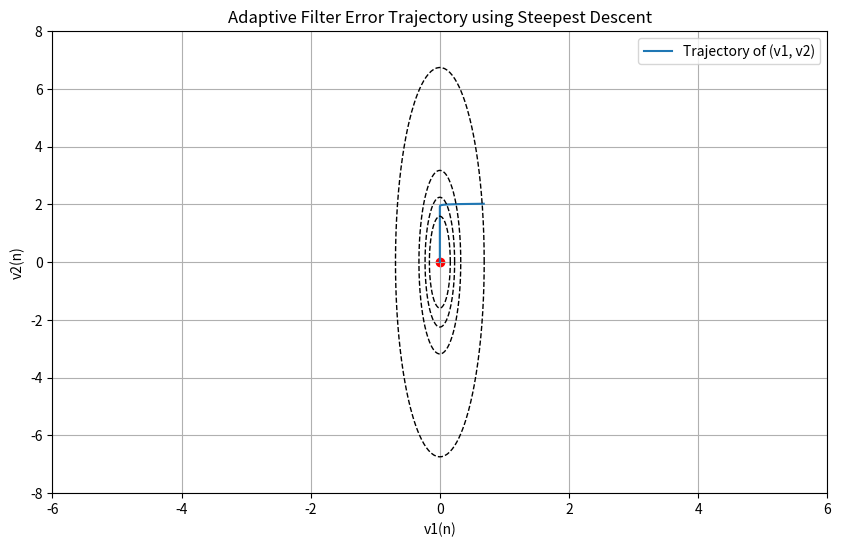

Write Python code to recreate this figure.
import numpy as np
import matplotlib.pyplot as plt

# AR model parameters
a1, a2 = -1.9114, 0.95

# Simulation settings
N = 1000 # Number of samples
mu = 0.3  # Learning rate
sigma_u = 1  # Noise standard deviation
J_min = 0.0038
lambda1 = 1.908
lambda2 = 0.0198
# Initialize the AR process
v1 = np.zeros(N)
v2 = np.zeros(N)
J  = np.zeros(N)
for n in range(0, N):
    # Use only past values of u to predict the current u[n]
    v1[n] = -1/np.sqrt(2)*((1-mu*lambda1)**n)*(a1+a2)
    v2[n] = -1/np.sqrt(2)*((1-mu*lambda2)**n)*(a1-a2)
    J[n] = J_min+lambda1*v1[n]**2+lambda2*v2[n]**2
# Calculate error vectors for plotting
def plot_ellipse(lambda1, lambda2, delta_J, color='black'):
    theta = np.linspace(0, 2 * np.pi, 1000)
    r = np.sqrt(delta_J / (lambda1 * np.cos(theta)**2 + lambda2 * np.sin(theta)**2))
    v1 = r * np.cos(theta)
    v2 = r * np.sin(theta)
    plt.plot(v1, v2, color=color, linestyle='dashed', linewidth=1)
increments = [0.05,0.1, 0.2, 0.9]  # 不同的能量水平增量

# Plotting the trajectory of the error vectors
plt.figure(figsize=(10, 6))
plt.plot(v1, v2, label='Trajectory of (v1, v2)')
plt.scatter(v1[-1], v2[-1], color='red')  # End point
for inc in increments:
    plot_ellipse(lambda1, lambda2, inc)
plt.title('Adaptive Filter Error Trajectory using Steepest Descent')
plt.xlabel('v1(n)')
plt.ylabel('v2(n)')
plt.grid(True)
plt.xlim(-6, 6)
plt.ylim(-8, 8)
plt.legend()
plt.show()